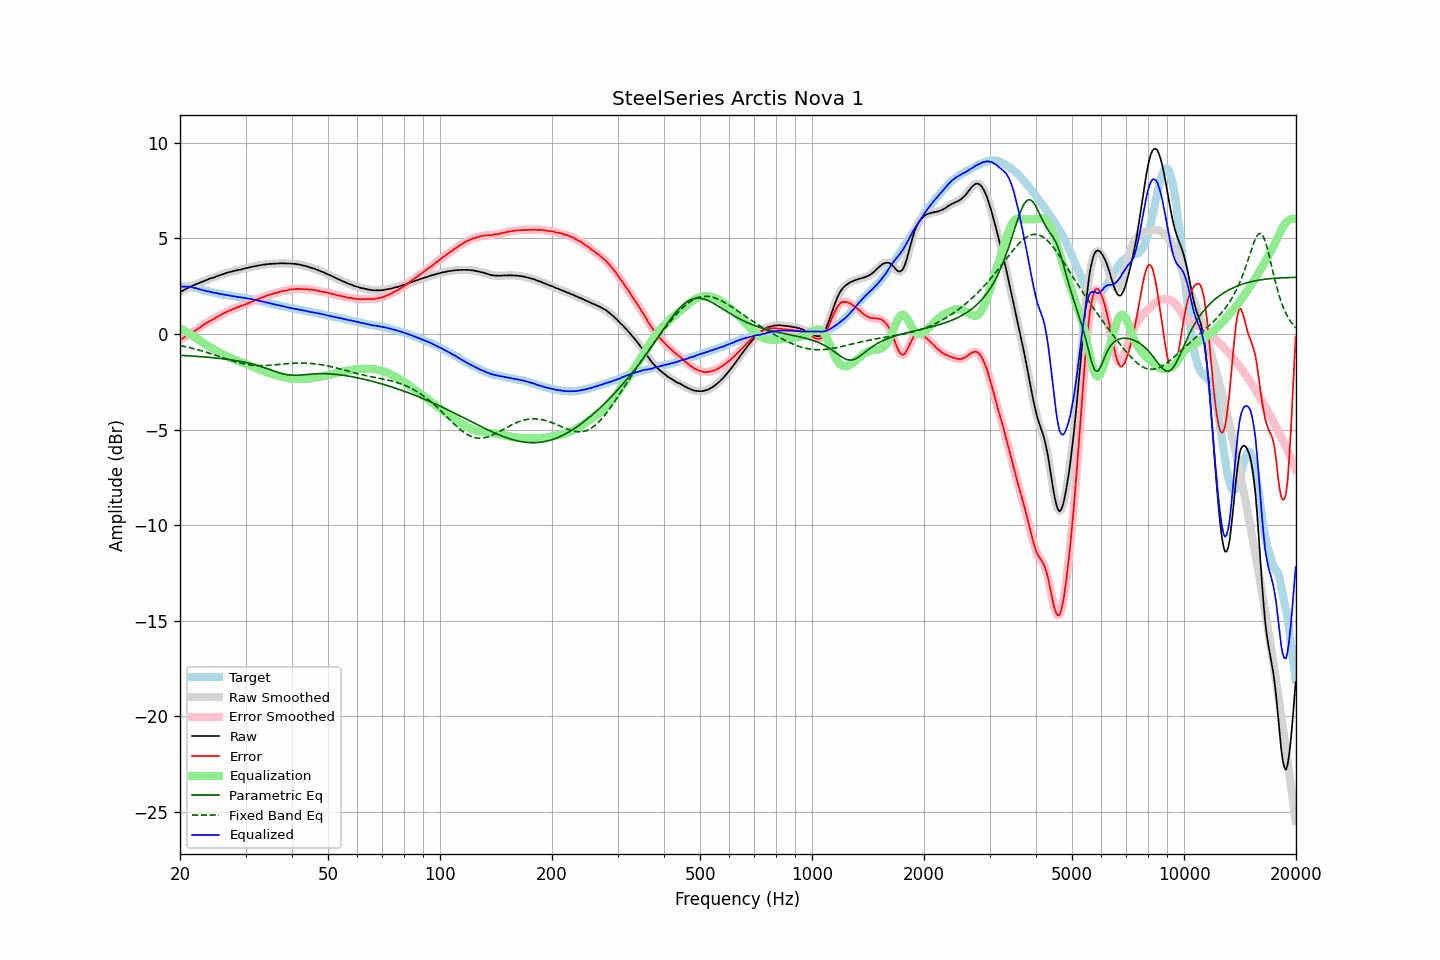

Source data for this figure (header and first rows):
frequency, raw, error, smoothed, error_smoothed, equalization, parametric_eq, fixed_band_eq, equalized_raw, equalized_smoothed, target
20.00, 2.20, -0.29, 2.20, -0.28, 0.29, -1.11, -0.60, 2.49, 2.49, 2.48
20.20, 2.24, -0.24, 2.24, -0.25, 0.25, -1.12, -0.62, 2.48, 2.48, 2.48
20.40, 2.28, -0.20, 2.28, -0.20, 0.20, -1.12, -0.64, 2.48, 2.48, 2.48
20.61, 2.33, -0.16, 2.33, -0.16, 0.15, -1.13, -0.66, 2.48, 2.48, 2.48
20.81, 2.38, -0.10, 2.38, -0.11, 0.10, -1.13, -0.67, 2.48, 2.48, 2.48
21.02, 2.42, -0.06, 2.42, -0.06, 0.05, -1.14, -0.69, 2.47, 2.48, 2.48
21.23, 2.47, 0.01, 2.46, -0.00, 0.00, -1.14, -0.71, 2.47, 2.47, 2.46
21.44, 2.50, 0.05, 2.50, 0.05, -0.05, -1.15, -0.73, 2.45, 2.45, 2.45
21.66, 2.54, 0.11, 2.54, 0.11, -0.10, -1.15, -0.75, 2.44, 2.44, 2.43
21.87, 2.57, 0.16, 2.57, 0.16, -0.16, -1.16, -0.78, 2.41, 2.41, 2.41
22.09, 2.61, 0.21, 2.60, 0.21, -0.21, -1.17, -0.80, 2.40, 2.39, 2.40
22.31, 2.64, 0.27, 2.64, 0.26, -0.27, -1.17, -0.82, 2.37, 2.37, 2.37
22.54, 2.67, 0.32, 2.67, 0.32, -0.33, -1.18, -0.84, 2.34, 2.35, 2.35
22.76, 2.71, 0.38, 2.70, 0.38, -0.38, -1.18, -0.87, 2.33, 2.32, 2.33
22.99, 2.74, 0.44, 2.74, 0.44, -0.44, -1.19, -0.89, 2.30, 2.30, 2.30
23.22, 2.77, 0.50, 2.77, 0.50, -0.49, -1.20, -0.92, 2.27, 2.28, 2.27
23.45, 2.81, 0.56, 2.80, 0.55, -0.55, -1.21, -0.94, 2.26, 2.26, 2.25
23.69, 2.84, 0.60, 2.84, 0.61, -0.60, -1.21, -0.97, 2.24, 2.24, 2.24
23.92, 2.88, 0.66, 2.88, 0.65, -0.65, -1.22, -1.00, 2.23, 2.22, 2.22
24.16, 2.91, 0.70, 2.90, 0.70, -0.70, -1.23, -1.02, 2.21, 2.20, 2.21
24.40, 2.93, 0.74, 2.93, 0.75, -0.75, -1.24, -1.05, 2.18, 2.18, 2.19
24.65, 2.96, 0.79, 2.96, 0.79, -0.80, -1.24, -1.08, 2.16, 2.16, 2.17
24.89, 2.99, 0.84, 2.99, 0.84, -0.84, -1.25, -1.11, 2.15, 2.15, 2.15
25.14, 3.03, 0.89, 3.02, 0.89, -0.89, -1.26, -1.14, 2.14, 2.13, 2.14
25.39, 3.05, 0.93, 3.05, 0.93, -0.94, -1.27, -1.16, 2.11, 2.11, 2.11
25.65, 3.08, 0.97, 3.08, 0.98, -0.98, -1.28, -1.19, 2.09, 2.10, 2.10
25.91, 3.11, 1.03, 3.11, 1.03, -1.03, -1.29, -1.22, 2.08, 2.08, 2.07
26.16, 3.14, 1.08, 3.14, 1.07, -1.07, -1.30, -1.25, 2.07, 2.07, 2.06
26.43, 3.17, 1.11, 3.17, 1.12, -1.11, -1.31, -1.28, 2.05, 2.05, 2.05
26.69, 3.20, 1.17, 3.20, 1.16, -1.16, -1.32, -1.31, 2.04, 2.04, 2.03
26.96, 3.22, 1.20, 3.22, 1.20, -1.20, -1.33, -1.34, 2.02, 2.02, 2.02
27.23, 3.25, 1.24, 3.24, 1.23, -1.23, -1.34, -1.36, 2.01, 2.01, 2.01
27.50, 3.26, 1.26, 3.26, 1.27, -1.27, -1.36, -1.39, 1.99, 1.99, 2.00
27.77, 3.29, 1.31, 3.29, 1.30, -1.31, -1.37, -1.42, 1.98, 1.98, 1.98
28.05, 3.31, 1.34, 3.31, 1.34, -1.34, -1.38, -1.44, 1.97, 1.97, 1.97
28.33, 3.33, 1.38, 3.33, 1.38, -1.37, -1.40, -1.47, 1.95, 1.95, 1.95
28.62, 3.35, 1.41, 3.34, 1.41, -1.41, -1.41, -1.49, 1.94, 1.94, 1.94
28.90, 3.36, 1.43, 3.36, 1.44, -1.44, -1.43, -1.51, 1.92, 1.92, 1.93
29.19, 3.38, 1.47, 3.38, 1.47, -1.47, -1.44, -1.53, 1.91, 1.91, 1.90
29.48, 3.41, 1.50, 3.40, 1.50, -1.50, -1.46, -1.55, 1.91, 1.90, 1.90
29.78, 3.42, 1.52, 3.42, 1.53, -1.53, -1.47, -1.57, 1.88, 1.89, 1.89
30.08, 3.45, 1.57, 3.44, 1.56, -1.57, -1.49, -1.59, 1.88, 1.88, 1.88
30.38, 3.46, 1.60, 3.46, 1.60, -1.60, -1.51, -1.60, 1.86, 1.86, 1.86
30.68, 3.48, 1.63, 3.48, 1.63, -1.63, -1.53, -1.61, 1.85, 1.85, 1.85
30.99, 3.51, 1.68, 3.50, 1.67, -1.67, -1.55, -1.63, 1.84, 1.83, 1.83
31.30, 3.52, 1.70, 3.52, 1.70, -1.70, -1.57, -1.63, 1.82, 1.82, 1.82
31.61, 3.54, 1.73, 3.54, 1.74, -1.74, -1.59, -1.64, 1.80, 1.80, 1.81
31.93, 3.56, 1.77, 3.55, 1.77, -1.77, -1.62, -1.65, 1.78, 1.78, 1.79
32.24, 3.57, 1.81, 3.57, 1.81, -1.81, -1.64, -1.65, 1.76, 1.76, 1.75
32.57, 3.59, 1.85, 3.59, 1.84, -1.84, -1.67, -1.66, 1.74, 1.74, 1.74
32.89, 3.60, 1.87, 3.60, 1.88, -1.88, -1.69, -1.66, 1.72, 1.72, 1.73
33.22, 3.62, 1.92, 3.62, 1.91, -1.91, -1.72, -1.66, 1.71, 1.70, 1.70
33.55, 3.63, 1.94, 3.63, 1.94, -1.94, -1.75, -1.65, 1.68, 1.68, 1.69
33.89, 3.64, 1.97, 3.64, 1.97, -1.97, -1.77, -1.65, 1.66, 1.66, 1.67
34.23, 3.65, 2.00, 3.65, 2.00, -2.00, -1.80, -1.65, 1.64, 1.65, 1.64
34.57, 3.66, 2.04, 3.66, 2.03, -2.03, -1.83, -1.64, 1.63, 1.63, 1.62
34.92, 3.67, 2.07, 3.67, 2.06, -2.06, -1.86, -1.64, 1.61, 1.61, 1.60
35.27, 3.67, 2.08, 3.67, 2.09, -2.09, -1.89, -1.63, 1.58, 1.59, 1.59
35.62, 3.68, 2.11, 3.68, 2.11, -2.11, -1.92, -1.62, 1.57, 1.56, 1.57
35.97, 3.68, 2.13, 3.68, 2.13, -2.14, -1.95, -1.61, 1.54, 1.54, 1.54
... 635 more rows
